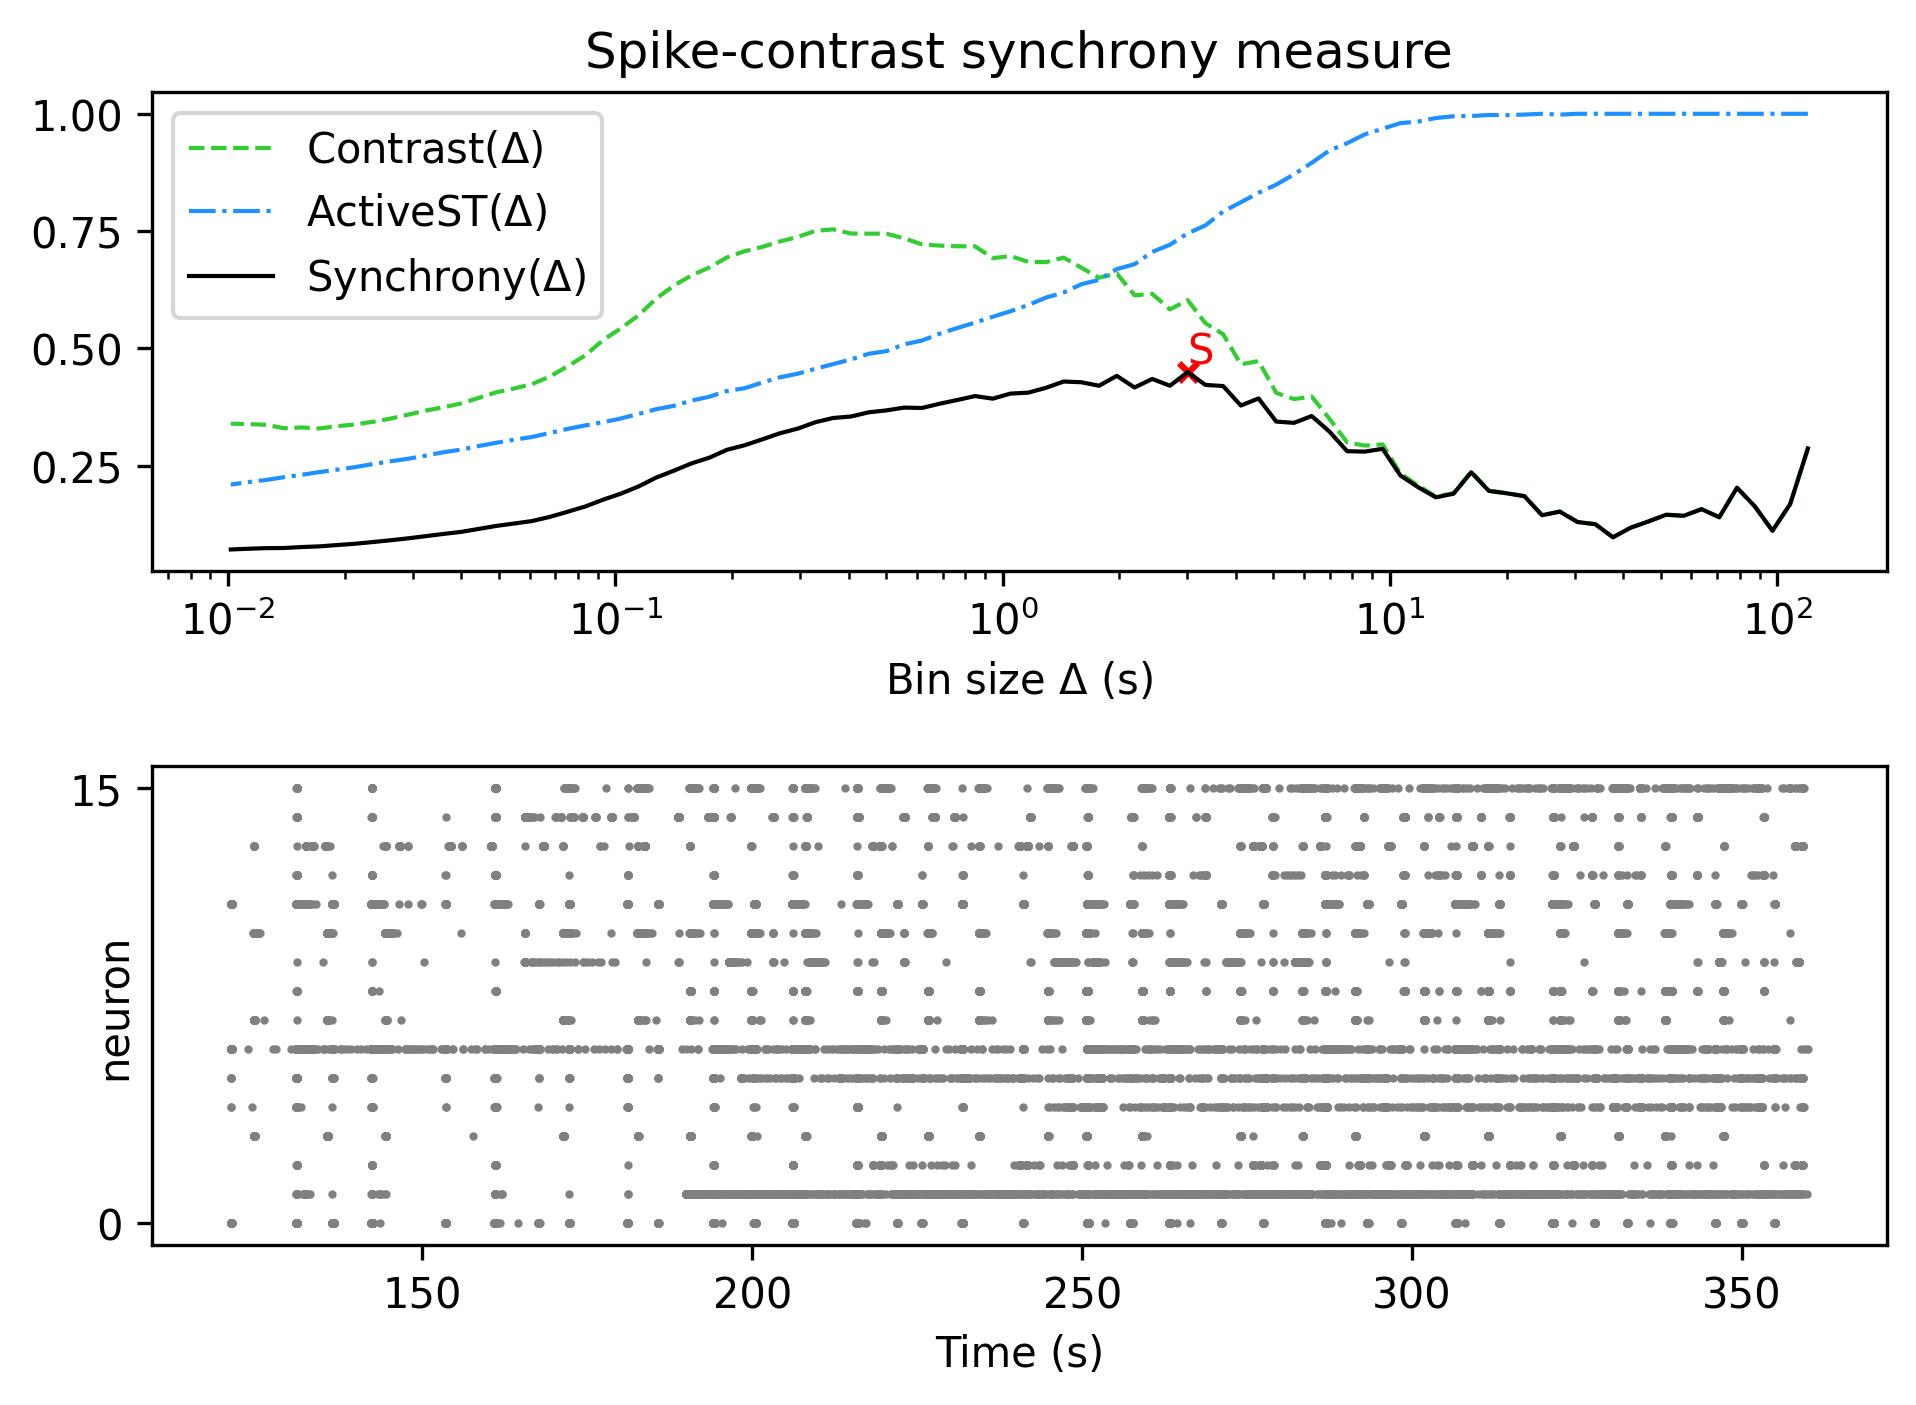

Data behind this chart, as committed beside it:
, Spike-contrast (120.0 s), Spike-contrast (108.0 s), Spike-contrast (97.2 s), Spike-contrast (87.48 s), Spike-contrast (78.732 s), Spike-contrast (70.859 s), Spike-contrast (63.773 s), Spike-contrast (57.396 s), Spike-contrast (51.656 s), Spike-contrast (46.49 s), Spike-contrast (41.841 s), Spike-contrast (37.657 s), Spike-contrast (33.892 s), Spike-contrast (30.502 s), Spike-contrast (27.452 s), Spike-contrast (24.707 s), Spike-contrast (22.236 s), Spike-contrast (20.013 s), Spike-contrast (18.011 s), Spike-contrast (16.21 s), Spike-contrast (14.589 s), Spike-contrast (13.13 s), Spike-contrast (11.817 s)
0, 0.2865, 0.1679, 0.111, 0.1632, 0.2027, 0.1398, 0.1571, 0.143, 0.1452, 0.1309, 0.1176, 0.09708, 0.125, 0.1297, 0.1518, 0.1441, 0.1847, 0.1909, 0.1959, 0.2356, 0.1899, 0.1823, 0.204
